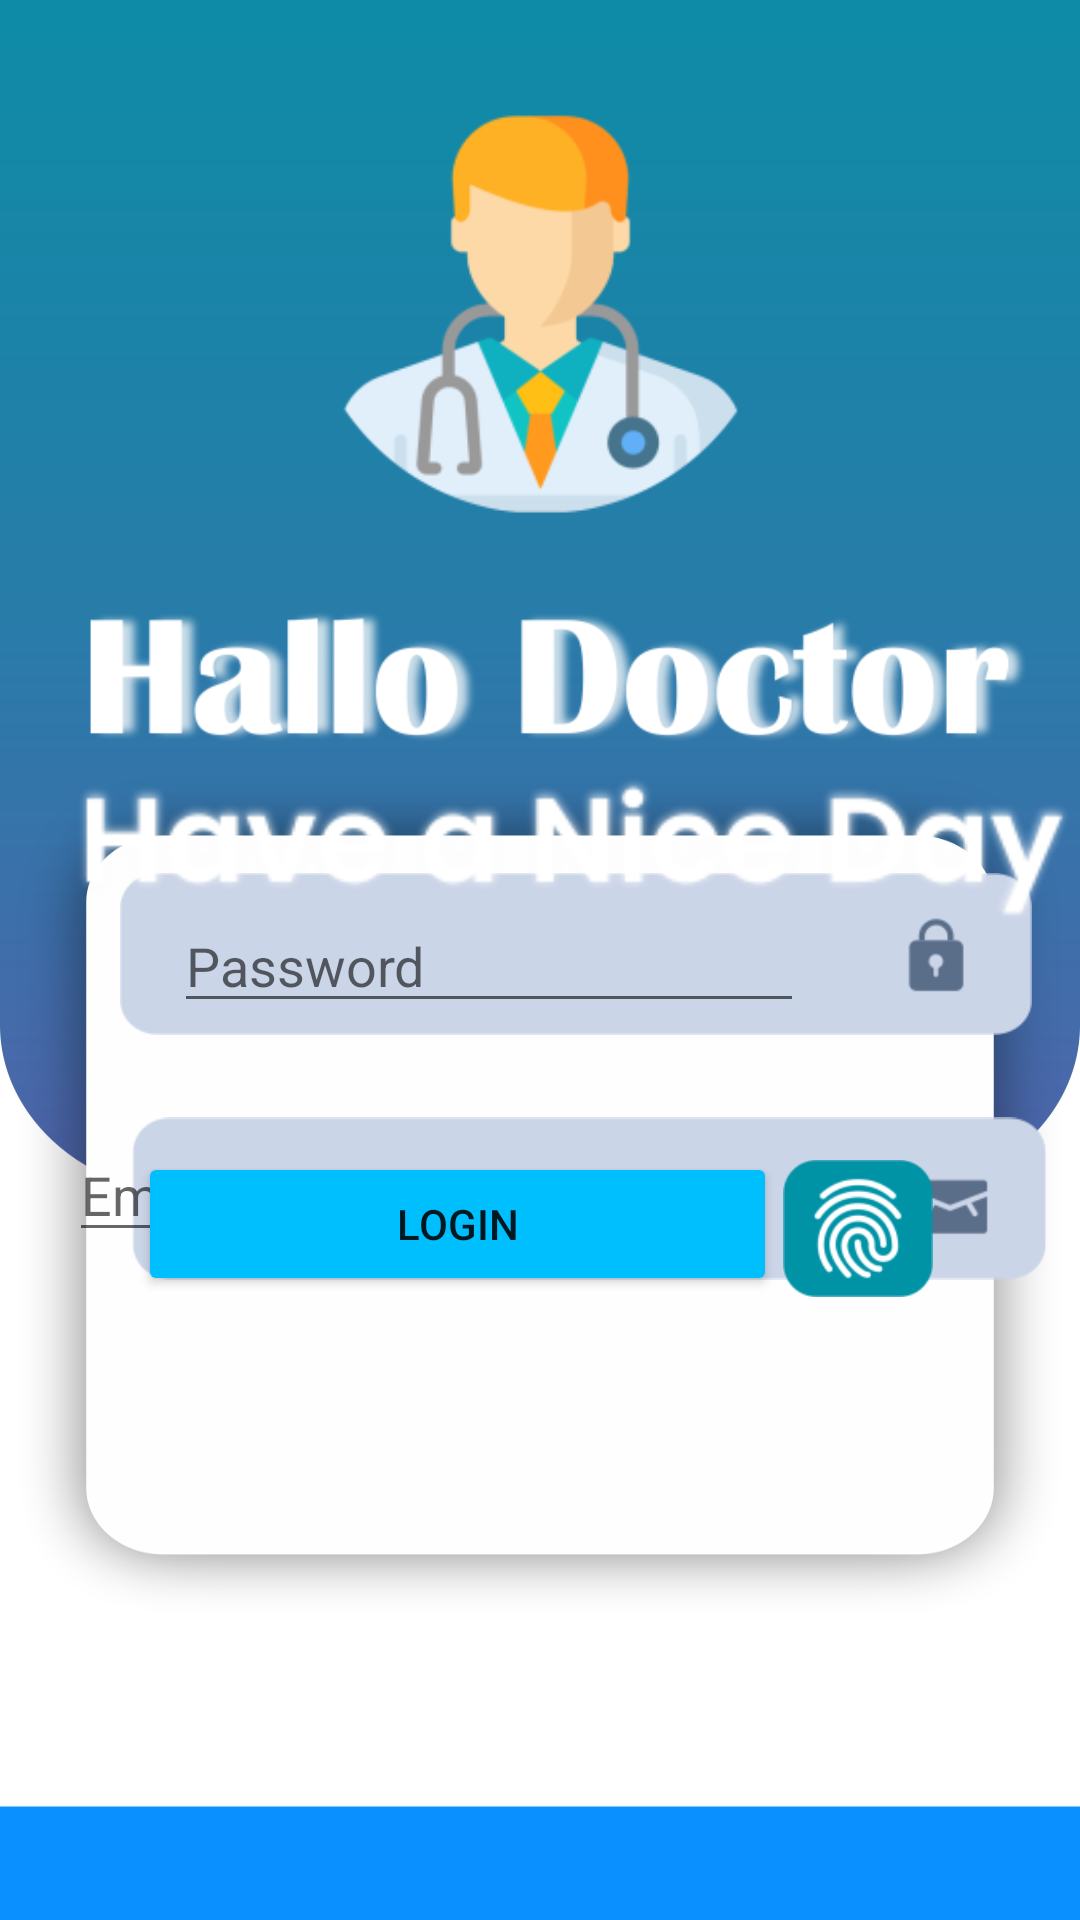

The Android layout XML behind this screen, and the referenced resources:
<!-- AndroidManifest.xml: application theme Theme.FISIOTERAPI -->
<!-- res/layout/activity_login2.xml -->
<?xml version="1.0" encoding="utf-8"?>
<RelativeLayout xmlns:android="http://schemas.android.com/apk/res/android"
    xmlns:app="http://schemas.android.com/apk/res-auto"
    xmlns:tools="http://schemas.android.com/tools"
    android:layout_width="match_parent"
    android:layout_height="match_parent"
    tools:context=".Login2"
    android:background="@drawable/bg2">

    <ImageView
        android:id="@+id/imageView2"
        android:layout_width="305dp"
        android:layout_height="59dp"
        android:layout_alignParentStart="true"
        android:layout_alignParentTop="true"
        android:layout_centerVertical="true"
        android:layout_marginStart="44dp"
        android:layout_marginTop="370dp"
        app:srcCompat="@drawable/email" />

    <ImageView
        android:id="@+id/imageView5"
        android:layout_width="304dp"
        android:layout_height="wrap_content"
        android:layout_alignParentStart="true"
        android:layout_alignParentBottom="true"
        android:layout_centerHorizontal="true"
        android:layout_marginStart="40dp"
        android:layout_marginBottom="276dp"
        app:srcCompat="@drawable/password" />

    <EditText
        android:id="@+id/email1"
        android:layout_width="wrap_content"
        android:layout_height="wrap_content"
        android:layout_alignParentTop="true"
        android:layout_alignParentEnd="true"
        android:layout_centerVertical="true"
        android:layout_marginTop="376dp"
        android:layout_marginEnd="127dp"
        android:ems="10"
        android:hint="Email"
        android:inputType="textEmailAddress"
        tools:ignore="TouchTargetSizeCheck" />

    <EditText
        android:id="@+id/pass2"
        android:layout_width="wrap_content"
        android:layout_height="wrap_content"
        android:layout_alignParentStart="true"
        android:layout_alignParentBottom="true"
        android:layout_marginStart="58dp"
        android:layout_marginBottom="299dp"
        android:ems="10"
        android:hint="Password"
        android:inputType="numberPassword"
        tools:ignore="TouchTargetSizeCheck" />

    <Button
        android:id="@+id/log2"
        android:layout_width="213dp"
        android:layout_height="wrap_content"
        android:layout_alignParentStart="true"
        android:layout_alignParentBottom="true"
        android:layout_marginStart="46dp"
        android:layout_marginBottom="208dp"
        android:backgroundTint="#00BFFF"
        android:text="Login" />

    <ImageView
        android:id="@+id/fingerprint"
        android:layout_width="50dp"
        android:layout_height="49dp"
        android:layout_alignParentEnd="true"
        android:layout_alignParentBottom="true"
        android:layout_marginEnd="49dp"
        android:layout_marginBottom="206dp"
        app:srcCompat="@drawable/finger" />

    <ImageView
        android:id="@+id/imageView8"
        android:layout_width="wrap_content"
        android:layout_height="wrap_content"
        android:layout_alignParentStart="true"
        android:layout_alignParentTop="true"
        android:layout_centerHorizontal="true"
        android:layout_marginStart="23dp"
        android:layout_marginTop="256dp"
        app:srcCompat="@drawable/title_nice" />

    <ProgressBar
        android:id="@+id/progressBar"
        style="?android:attr/progressBarStyle"
        android:layout_width="wrap_content"
        android:layout_height="wrap_content"
        android:layout_alignParentBottom="true"
        android:layout_centerHorizontal="true"
        android:layout_marginBottom="247dp"
        android:visibility="invisible"/>

    <ImageView
        android:id="@+id/imageView11"
        android:layout_width="159dp"
        android:layout_height="166dp"
        android:layout_alignParentTop="true"
        android:layout_alignParentEnd="true"
        android:layout_marginTop="9dp"
        android:layout_marginEnd="100dp"
        app:srcCompat="@drawable/avt_doctor" />

    <ImageView
        android:id="@+id/imageView12"
        android:layout_width="317dp"
        android:layout_height="79dp"
        android:layout_alignParentStart="true"
        android:layout_alignParentTop="true"
        android:layout_centerHorizontal="true"
        android:layout_marginStart="28dp"
        android:layout_marginTop="186dp"
        app:srcCompat="@drawable/title_halodoctor" />

</RelativeLayout>
<!-- resources referenced by this layout -->
<resources>
  <!-- drawable avt_doctor: png bitmap (drawable, 15878 bytes) -->
  <!-- drawable bg2: jpg bitmap (drawable, 133708 bytes) -->
  <!-- drawable email: png bitmap (drawable, 5227 bytes) -->
  <!-- drawable finger: png bitmap (drawable, 8691 bytes) -->
  <!-- drawable password: png bitmap (drawable, 5002 bytes) -->
  <!-- drawable title_halodoctor: png bitmap (drawable, 24249 bytes) -->
  <!-- drawable title_nice: png bitmap (drawable, 14719 bytes) -->
  <style name="Theme.FISIOTERAPI" parent="Theme.AppCompat.Light.NoActionBar">
          
          <item name="colorPrimary">@color/purple_500</item>
          <item name="colorPrimaryVariant">@color/purple_700</item>
          <item name="colorOnPrimary">@color/white</item>
          
          <item name="colorSecondary">@color/teal_200</item>
          <item name="colorSecondaryVariant">@color/teal_700</item>
          <item name="colorOnSecondary">@color/black</item>
          
          <item name="android:statusBarColor" tools:targetApi="l">?attr/colorPrimaryVariant</item>
          
      </style>
  <color name="purple_500">#FF6200EE</color>
  <color name="purple_700">#FF3700B3</color>
  <color name="white">#FFFFFFFF</color>
  <color name="teal_200">#FF03DAC5</color>
  <color name="teal_700">#FF018786</color>
  <color name="black">#FF000000</color>
</resources>
